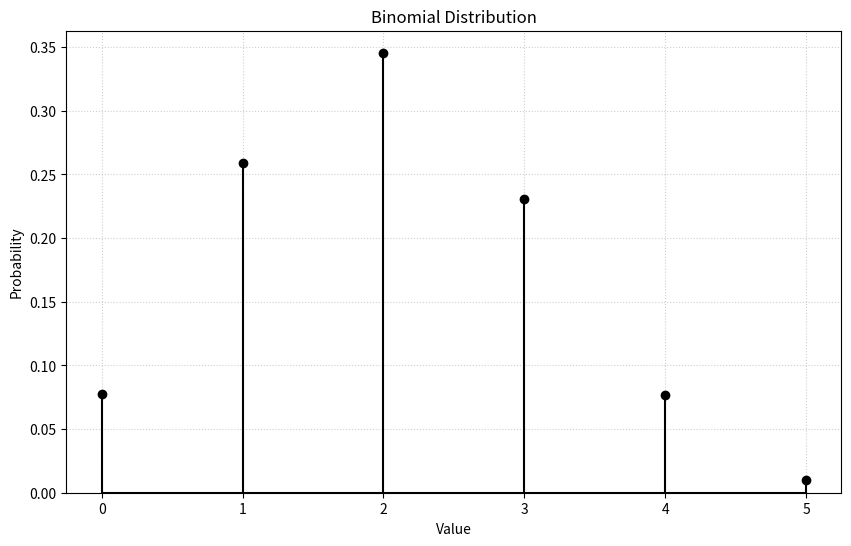

Write Python code to recreate this figure.
import numpy as np
import matplotlib.pyplot as plt
from scipy.stats import binom

# Define x values (0 to 5)
x = np.arange(0, 6)

# Calculate binomial probabilities (dbinom(x, size=5, prob=2/5))
n_trials = 5
p_success = 2 / 5
y = binom.pmf(x, n=n_trials, p=p_success)

# Create the plot with vertical lines (type = "h")
plt.figure(figsize=(10, 6))
# Plot vertical lines (stems)
plt.stem(x, y, linefmt='k-', markerfmt='ko', basefmt='k-')

# Customize the plot
plt.title("Binomial Distribution")
plt.xlabel("Value")
plt.ylabel("Probability")
plt.grid(True, linestyle=':', alpha=0.6) # Add a light grid for readability

plt.xticks(x) # Ensure x-axis ticks are at integer values
plt.ylim(bottom=0) # Ensure y-axis starts at 0

plt.show() 